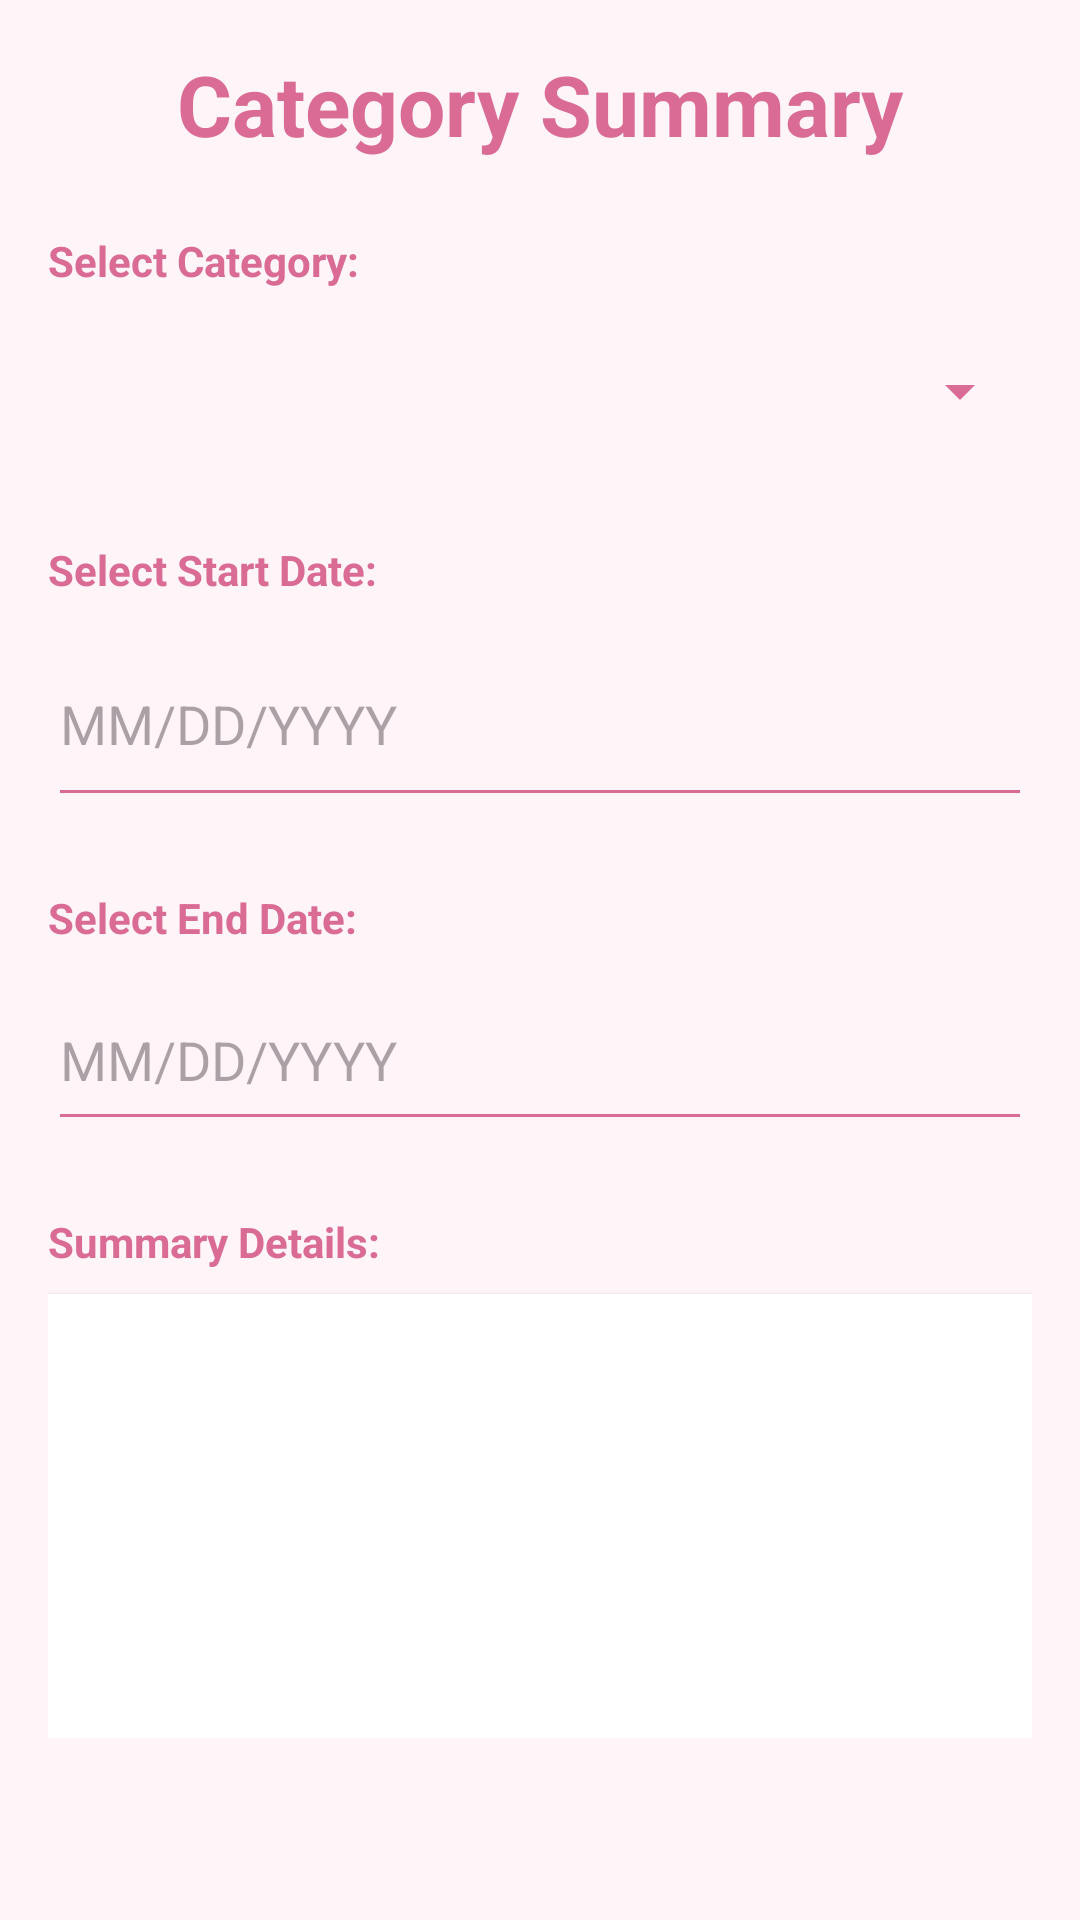

This screen was rendered from an Android layout file. Write that file and the resources it references.
<!-- AndroidManifest.xml: application theme Theme.BudgetBuddy -->
<!-- res/layout/fragment_category_summary.xml -->
<?xml version="1.0" encoding="utf-8"?>
<ScrollView xmlns:android="http://schemas.android.com/apk/res/android"
    android:layout_width="match_parent"
    android:layout_height="match_parent"
    android:padding="16dp"
    android:background="@color/backgroundBlush">

    <LinearLayout
        android:layout_width="match_parent"
        android:layout_height="wrap_content"
        android:orientation="vertical">


        <TextView
            android:layout_width="match_parent"
            android:layout_height="wrap_content"
            android:text="Category Summary"
            android:textSize="28sp"
            android:textColor="@color/primaryPink"
            android:textStyle="bold"
            android:gravity="center"
            android:layout_marginBottom="24dp" />


        <TextView
            android:layout_width="wrap_content"
            android:layout_height="wrap_content"
            android:text="Select Category:"
            android:textColor="@color/primaryPink"
            android:textStyle="bold"
            android:layout_marginBottom="8dp" />

        <Spinner
            android:id="@+id/spinnerCategory"
            android:layout_width="match_parent"
            android:layout_height="52dp"
            android:layout_marginBottom="24dp"
            android:backgroundTint="@color/primaryPink" />


        <TextView
            android:layout_width="wrap_content"
            android:layout_height="wrap_content"
            android:text="Select Start Date:"
            android:textColor="@color/primaryPink"
            android:textStyle="bold"
            android:layout_marginBottom="8dp" />

        <EditText
            android:id="@+id/edtStartDate"
            android:layout_width="match_parent"
            android:layout_height="65dp"
            android:layout_marginBottom="24dp"
            android:backgroundTint="@color/primaryPink"
            android:clickable="true"
            android:focusable="false"
            android:hint="MM/DD/YYYY"
            android:textColor="@android:color/black" />

        
        <TextView
            android:layout_width="wrap_content"
            android:layout_height="wrap_content"
            android:text="Select End Date:"
            android:textColor="@color/primaryPink"
            android:textStyle="bold"
            android:layout_marginBottom="8dp" />

        <EditText
            android:id="@+id/edtEndDate"
            android:layout_width="match_parent"
            android:layout_height="57dp"
            android:layout_marginBottom="24dp"
            android:backgroundTint="@color/primaryPink"
            android:clickable="true"
            android:focusable="false"
            android:hint="MM/DD/YYYY"
            android:textColor="@android:color/black" />

        
        <TextView
            android:layout_width="wrap_content"
            android:layout_height="wrap_content"
            android:text="Summary Details:"
            android:textColor="@color/primaryPink"
            android:textStyle="bold"
            android:layout_marginBottom="8dp" />

        <ListView
            android:id="@+id/listViewSummary"
            android:layout_width="match_parent"
            android:layout_height="148dp"
            android:background="@android:color/white"
            android:divider="@color/primaryPink"
            android:dividerHeight="1dp"
            android:elevation="2dp"
            android:padding="8dp" />

    </LinearLayout>

</ScrollView>
<!-- resources referenced by this layout -->
<resources>
  <color name="backgroundBlush">#FFF4F7</color>
  <color name="primaryPink">#D96B94</color>
  <style name="Theme.BudgetBuddy" parent="Base.Theme.BudgetBuddy" />
  <style name="Base.Theme.BudgetBuddy" parent="Theme.MaterialComponents.DayNight.NoActionBar">
          <item name="colorPrimary">@color/primaryPink</item>
          <item name="colorPrimaryVariant">@color/primaryPink</item>
          <item name="colorOnPrimary">@color/white</item>
          <item name="colorSecondary">@color/secondaryGreen</item>
          <item name="colorOnSecondary">@color/white</item>
          <item name="android:windowBackground">@color/backgroundBlush</item>
      </style>
  <color name="white">#FFFFFF</color>
  <color name="secondaryGreen">#89C9A3</color>
</resources>
